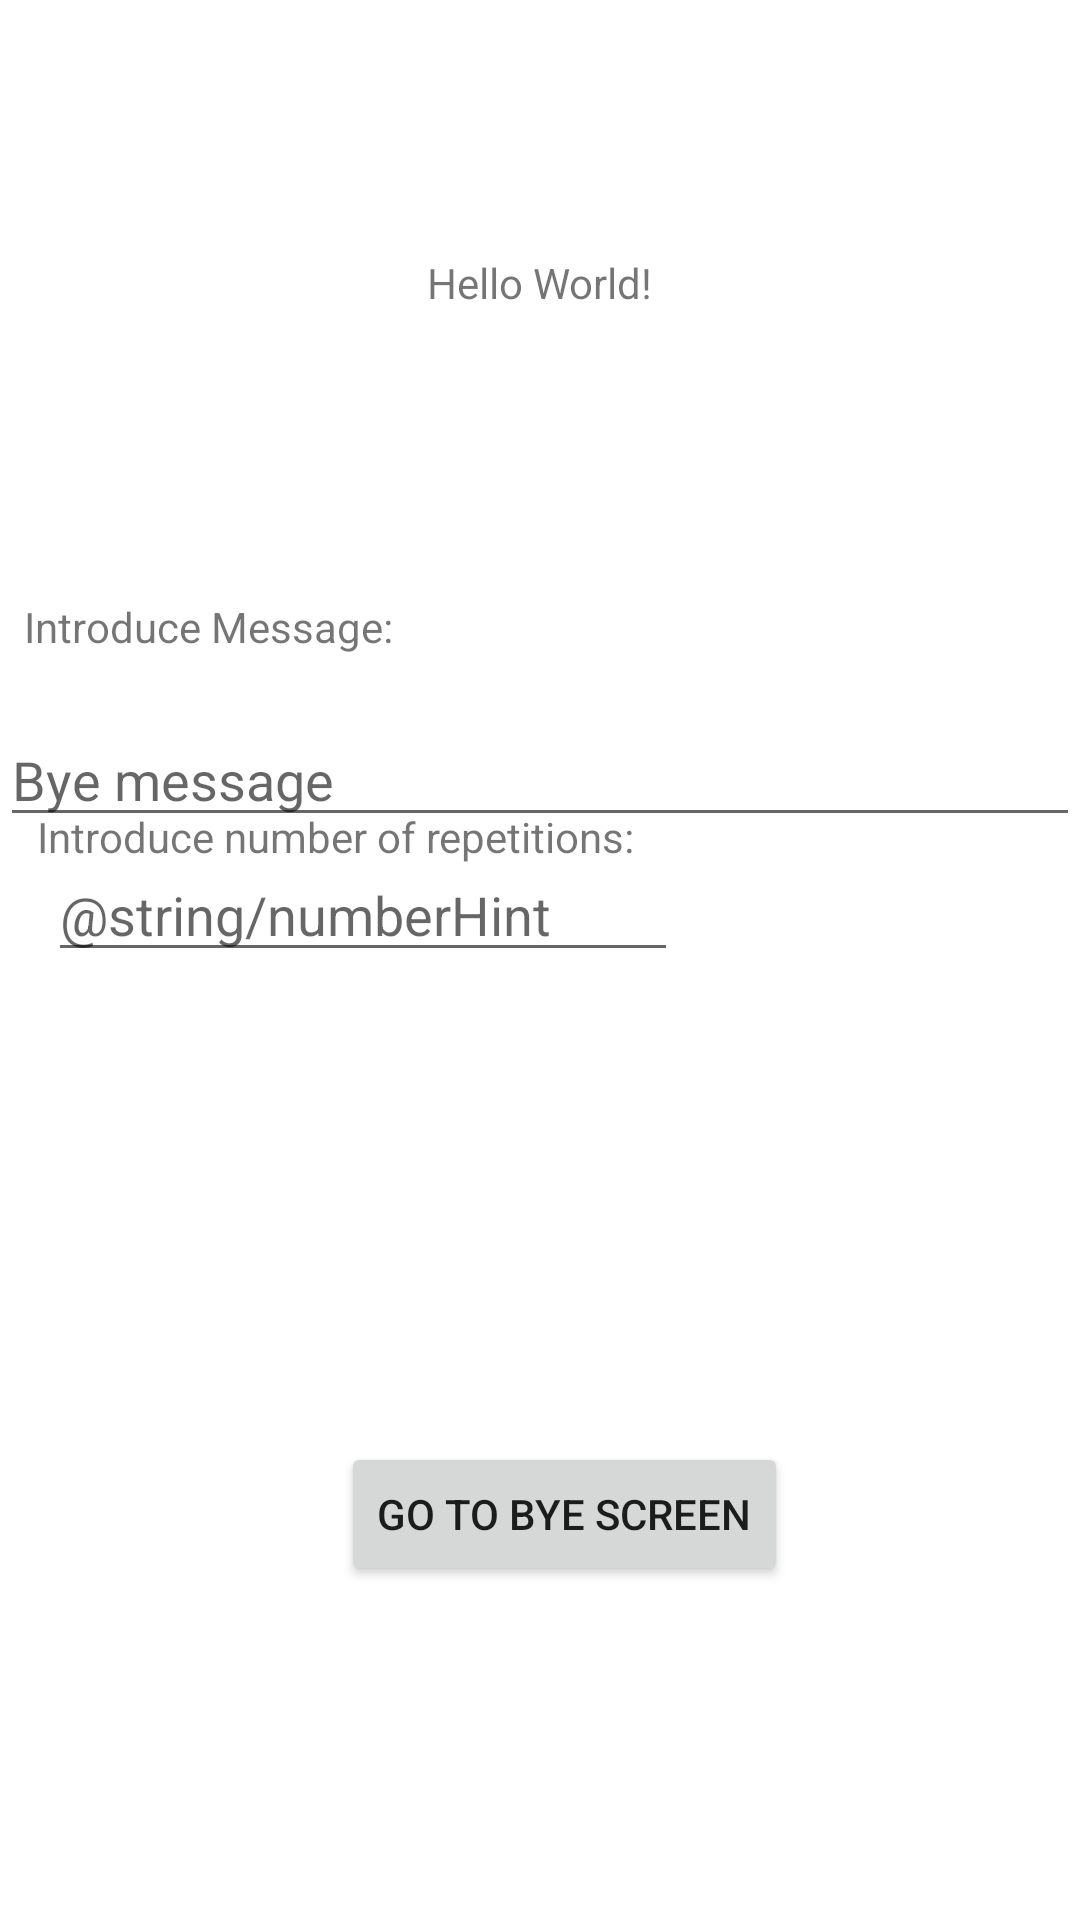

This screen was rendered from an Android layout file. Write that file and the resources it references.
<!-- AndroidManifest.xml: application theme Theme.MiniActv2 -->
<!-- res/layout/activity_main.xml -->
<?xml version="1.0" encoding="utf-8"?>
<androidx.constraintlayout.widget.ConstraintLayout xmlns:android="http://schemas.android.com/apk/res/android"
    xmlns:app="http://schemas.android.com/apk/res-auto"
    xmlns:tools="http://schemas.android.com/tools"
    android:layout_width="match_parent"
    android:layout_height="match_parent"
    tools:context=".MainActivity">

    <com.google.android.material.textfield.TextInputEditText
        android:id="@+id/textInputEditText"
        android:layout_width="match_parent"
        android:layout_height="wrap_content"
        android:layout_marginTop="224dp"
        android:hint="@string/inputHint"
        app:layout_constraintBottom_toBottomOf="@+id/editTextNumber"
        app:layout_constraintTop_toTopOf="parent"
        app:layout_constraintVertical_bias="0.232"
        tools:ignore="MissingConstraints"
        tools:layout_editor_absoluteX="0dp" />

    <TextView
        android:id="@+id/introduce_message"
        android:layout_width="wrap_content"
        android:layout_height="wrap_content"
        android:text="@string/introduce_message"
        app:layout_constraintBottom_toTopOf="@+id/textInputEditText"
        app:layout_constraintEnd_toEndOf="parent"
        app:layout_constraintHorizontal_bias="0.034"
        app:layout_constraintStart_toStartOf="parent"
        app:layout_constraintTop_toTopOf="parent"
        app:layout_constraintVertical_bias="0.911" />

    <EditText
        android:id="@+id/editTextNumber"
        android:layout_width="wrap_content"
        android:layout_height="wrap_content"
        android:layout_marginStart="16dp"
        android:layout_marginBottom="316dp"
        android:ems="10"
        android:hint="@string/numberHint"
        android:inputType="number"
        app:layout_constraintBottom_toBottomOf="parent"
        app:layout_constraintStart_toStartOf="parent"
        tools:ignore="MissingConstraints" />

    <TextView
        android:id="@+id/textView2"
        android:layout_width="wrap_content"
        android:layout_height="wrap_content"
        android:text="@string/number_repetitions"
        app:layout_constraintBottom_toTopOf="@+id/editTextNumber"
        app:layout_constraintEnd_toEndOf="parent"
        app:layout_constraintHorizontal_bias="0.076"
        app:layout_constraintStart_toStartOf="parent"
        app:layout_constraintTop_toBottomOf="@+id/textInputEditText"
        app:layout_constraintVertical_bias="0.645" />

    <TextView
        android:id="@+id/message"
        android:layout_width="wrap_content"
        android:layout_height="wrap_content"
        android:text="@string/top_message"
        app:layout_constraintBottom_toTopOf="@+id/introduce_message"
        app:layout_constraintEnd_toEndOf="parent"
        app:layout_constraintStart_toStartOf="parent"
        app:layout_constraintTop_toTopOf="parent"
        app:layout_constraintVertical_bias="0.47" />

    <Button
        android:id="@+id/button"
        android:layout_width="wrap_content"
        android:layout_height="wrap_content"
        android:text="@string/goto_bye"
        app:layout_constraintBottom_toBottomOf="parent"
        app:layout_constraintEnd_toEndOf="parent"
        app:layout_constraintStart_toStartOf="@+id/editTextNumber"
        app:layout_constraintTop_toBottomOf="@+id/message"
        app:layout_constraintVertical_bias="0.772" />
</androidx.constraintlayout.widget.ConstraintLayout>
<!-- resources referenced by this layout -->
<resources>
  <string name="goto_bye">Go to Bye Screen</string>
  <string name="inputHint">Bye message</string>
  <string name="introduce_message">Introduce Message:</string>
  <string name="number_repetitions">Introduce number of repetitions:</string>
  <string name="top_message">Hello World!</string>
  <style name="Theme.MiniActv2" parent="Theme.MaterialComponents.DayNight.DarkActionBar">
          
          <item name="colorPrimary">@color/purple_500</item>
          <item name="colorPrimaryVariant">@color/purple_700</item>
          <item name="colorOnPrimary">@color/white</item>
          
          <item name="colorSecondary">@color/teal_200</item>
          <item name="colorSecondaryVariant">@color/teal_700</item>
          <item name="colorOnSecondary">@color/black</item>
          
          <item name="android:statusBarColor" tools:targetApi="l">?attr/colorPrimaryVariant</item>
          
      </style>
  <!-- not gathered from this repository: default colours our renderer supplied (Android Studio template values) -->
  <color name="purple_500">#FF6200EE</color>
  <color name="purple_700">#FF3700B3</color>
  <color name="teal_200">#FF03DAC5</color>
  <color name="teal_700">#FF018786</color>
  <color name="black">#FF000000</color>
  <color name="white">#FFFFFFFF</color>
</resources>
